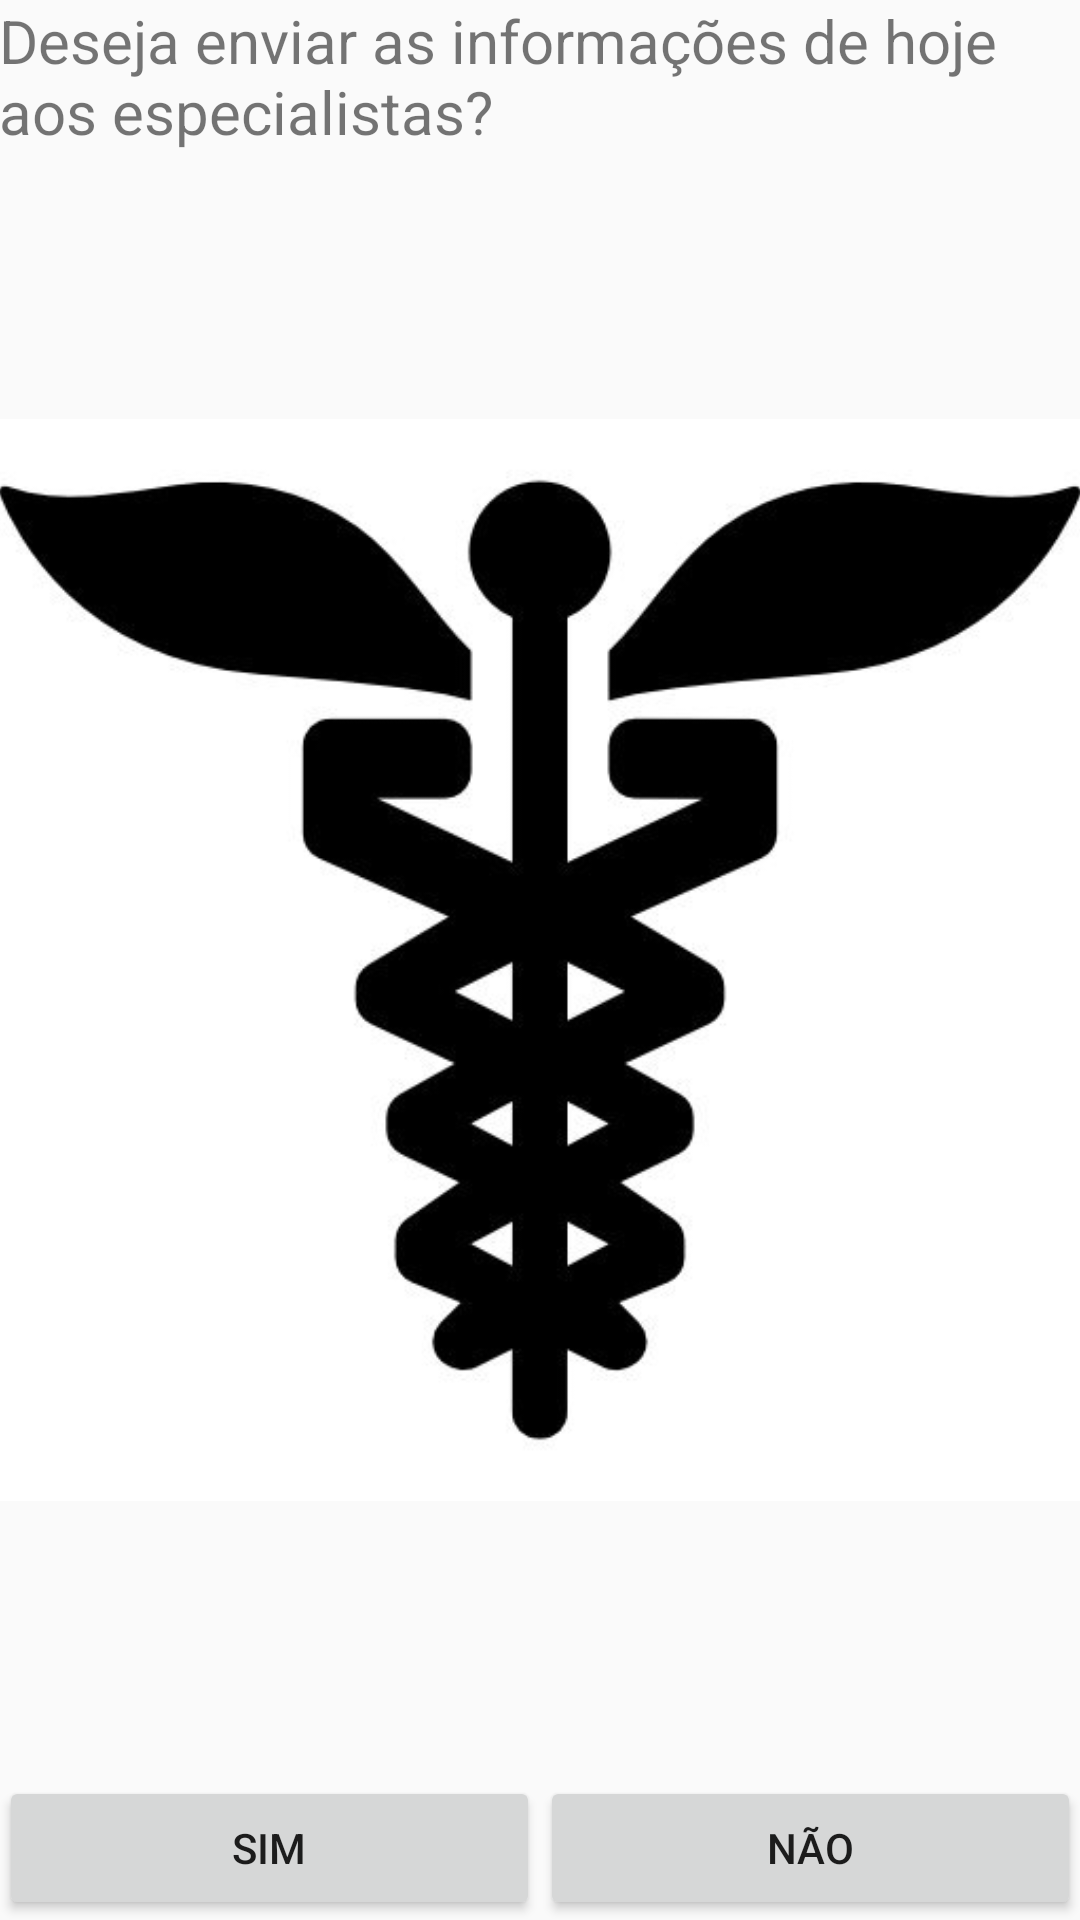

This screen was rendered from an Android layout file. Write that file and the resources it references.
<!-- AndroidManifest.xml: application theme AppTheme -->
<!-- res/layout/activity_send.xml -->
<?xml version="1.0" encoding="utf-8"?>
<RelativeLayout xmlns:android="http://schemas.android.com/apk/res/android"
    xmlns:app="http://schemas.android.com/apk/res-auto"
    xmlns:tools="http://schemas.android.com/tools"
    android:id="@+id/activity_send"
    android:layout_width="match_parent"
    android:layout_height="match_parent"
    android:paddingBottom="@dimen/activity_vertical_margin"
    android:paddingLeft="@dimen/activity_horizontal_margin"
    android:paddingRight="@dimen/activity_horizontal_margin"
    android:paddingTop="@dimen/activity_vertical_margin"
    tools:context="br.example.com.brapolar.Activities.SendActivity">
    <ImageView
        android:layout_width="match_parent"
        android:layout_height="398dp"
        app:srcCompat="@drawable/feedback"
        android:id="@+id/imageView6"
        android:scaleType="fitCenter"
        android:layout_gravity="center"
        android:layout_centerInParent="true" />
    <LinearLayout
        android:orientation="vertical"
        android:layout_width="match_parent"
        android:layout_height="match_parent">

        <TextView
            android:text="@string/feedback_text"
            android:layout_width="match_parent"
            android:layout_height="wrap_content"
            android:id="@+id/textView11"
            android:textSize="20sp" />


        <LinearLayout
            android:orientation="horizontal"

            android:layout_width="match_parent"
            android:layout_height="match_parent"
            android:gravity="end">

            <Button
                android:text="Sim"
                android:layout_gravity="bottom"
                android:layout_width="match_parent"
                android:layout_height="wrap_content"
                android:id="@+id/button3"
                android:onClick="YesAction"
                android:layout_weight="1" />

            <Button
                android:text="Não"
                android:layout_gravity="bottom"
                android:layout_width="match_parent"
                android:layout_height="wrap_content"
                android:onClick="NoAction"
                android:id="@+id/button4"
                android:layout_weight="1" />
        </LinearLayout>
    </LinearLayout>
</RelativeLayout>
<!-- resources referenced by this layout -->
<resources>
  <!-- drawable feedback: jpg bitmap (drawable-mdpi, 16998 bytes) -->
  <string name="feedback_text">Deseja enviar as informações de hoje aos especialistas?</string>
  <style name="AppTheme" parent="Theme.AppCompat.Light.DarkActionBar">
          
          <item name="colorPrimary">@color/colorPrimary</item>
          <item name="colorPrimaryDark">@color/colorPrimaryDark</item>
          <item name="colorAccent">@color/colorAccent</item>
      </style>
  <color name="colorPrimary">#3f51b5</color>
  <color name="colorPrimaryDark">#303f9f</color>
  <color name="colorAccent">#FF4081</color>
</resources>
